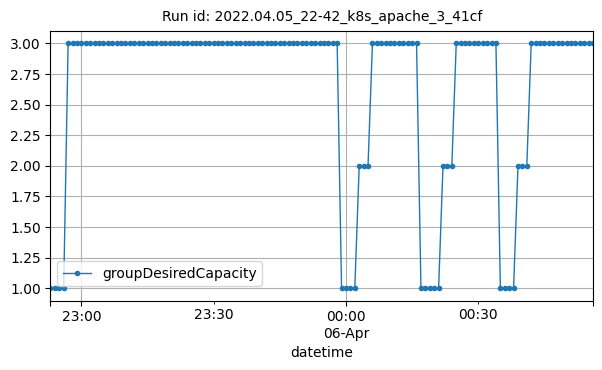

Source data for this figure (header and first rows):
datetime, groupDesiredCapacity
2022-04-05T22:53:00Z, 1
2022-04-05T22:54:00Z, 1
2022-04-05T22:55:00Z, 1
2022-04-05T22:56:00Z, 1
2022-04-05T22:57:00Z, 3
2022-04-05T22:58:00Z, 3
2022-04-05T22:59:00Z, 3
2022-04-05T23:00:00Z, 3
2022-04-05T23:01:00Z, 3
2022-04-05T23:02:00Z, 3
2022-04-05T23:03:00Z, 3
2022-04-05T23:04:00Z, 3
2022-04-05T23:05:00Z, 3
2022-04-05T23:06:00Z, 3
2022-04-05T23:07:00Z, 3
2022-04-05T23:08:00Z, 3
2022-04-05T23:09:00Z, 3
2022-04-05T23:10:00Z, 3
2022-04-05T23:11:00Z, 3
2022-04-05T23:12:00Z, 3
2022-04-05T23:13:00Z, 3
2022-04-05T23:14:00Z, 3
2022-04-05T23:15:00Z, 3
2022-04-05T23:16:00Z, 3
2022-04-05T23:17:00Z, 3
2022-04-05T23:18:00Z, 3
2022-04-05T23:19:00Z, 3
2022-04-05T23:20:00Z, 3
2022-04-05T23:21:00Z, 3
2022-04-05T23:22:00Z, 3
2022-04-05T23:23:00Z, 3
2022-04-05T23:24:00Z, 3
2022-04-05T23:25:00Z, 3
2022-04-05T23:26:00Z, 3
2022-04-05T23:27:00Z, 3
2022-04-05T23:28:00Z, 3
2022-04-05T23:29:00Z, 3
2022-04-05T23:30:00Z, 3
2022-04-05T23:31:00Z, 3
2022-04-05T23:32:00Z, 3
2022-04-05T23:33:00Z, 3
2022-04-05T23:34:00Z, 3
2022-04-05T23:35:00Z, 3
2022-04-05T23:36:00Z, 3
2022-04-05T23:37:00Z, 3
2022-04-05T23:38:00Z, 3
2022-04-05T23:39:00Z, 3
2022-04-05T23:40:00Z, 3
2022-04-05T23:41:00Z, 3
2022-04-05T23:42:00Z, 3
2022-04-05T23:43:00Z, 3
2022-04-05T23:44:00Z, 3
2022-04-05T23:45:00Z, 3
2022-04-05T23:46:00Z, 3
2022-04-05T23:47:00Z, 3
2022-04-05T23:48:00Z, 3
2022-04-05T23:49:00Z, 3
2022-04-05T23:50:00Z, 3
2022-04-05T23:51:00Z, 3
2022-04-05T23:52:00Z, 3
... 64 more rows
